Dataset: Date_Dataset (GitHub, hendhamdi/SmartDate_IoT). Classes: Deglet Nour dryer, Deglet Nour oily, Deglet Nour oily treated, Deglet Nour semi-dryer, Deglet Nour semi-dryer treated, Deglet Nour semi-oily, Deglet Nour semi-oily treated, alig date variety, bessra date variety, kenta date variety, kintichi date variety.

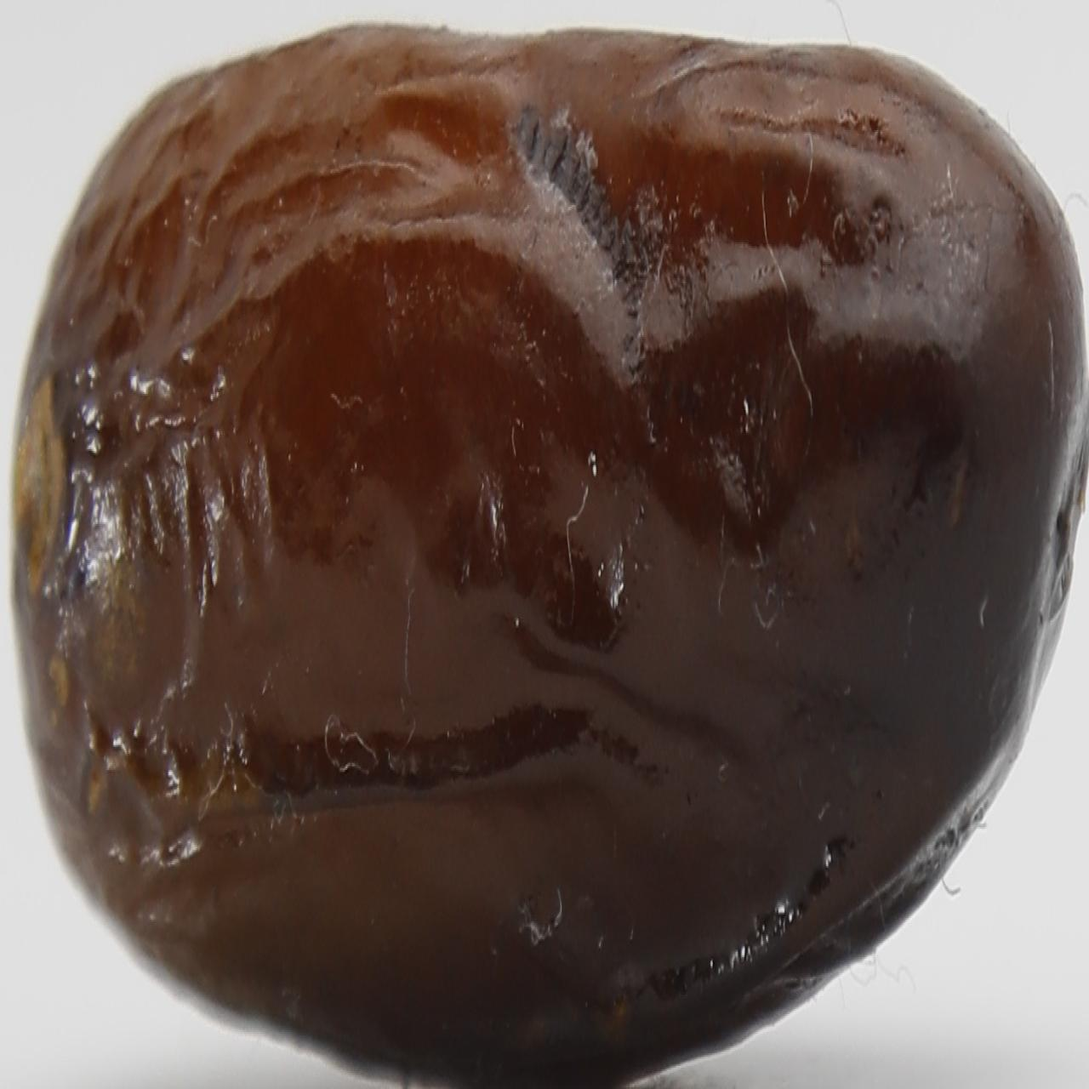
Label: alig date variety

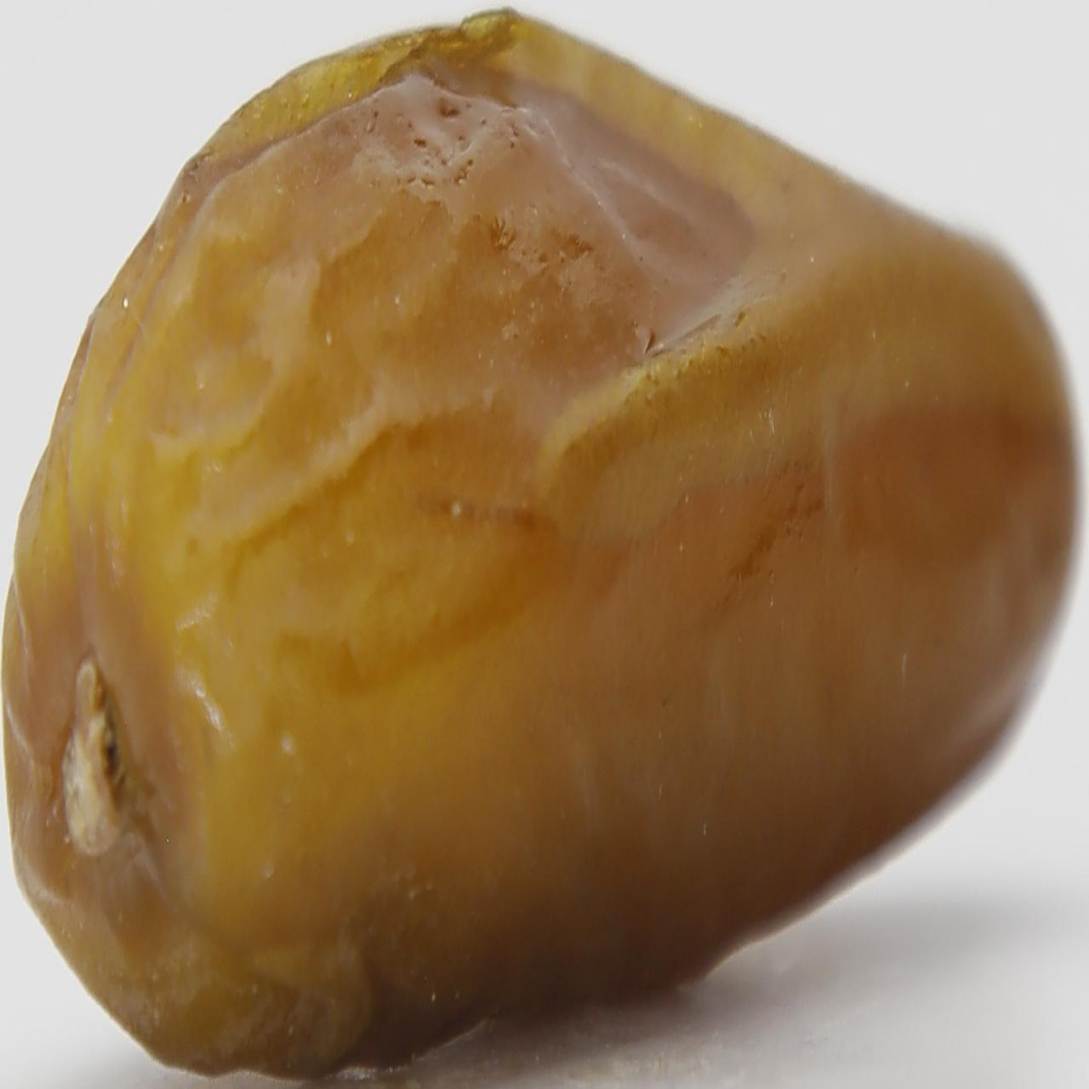
Label: Deglet Nour semi-oily treated

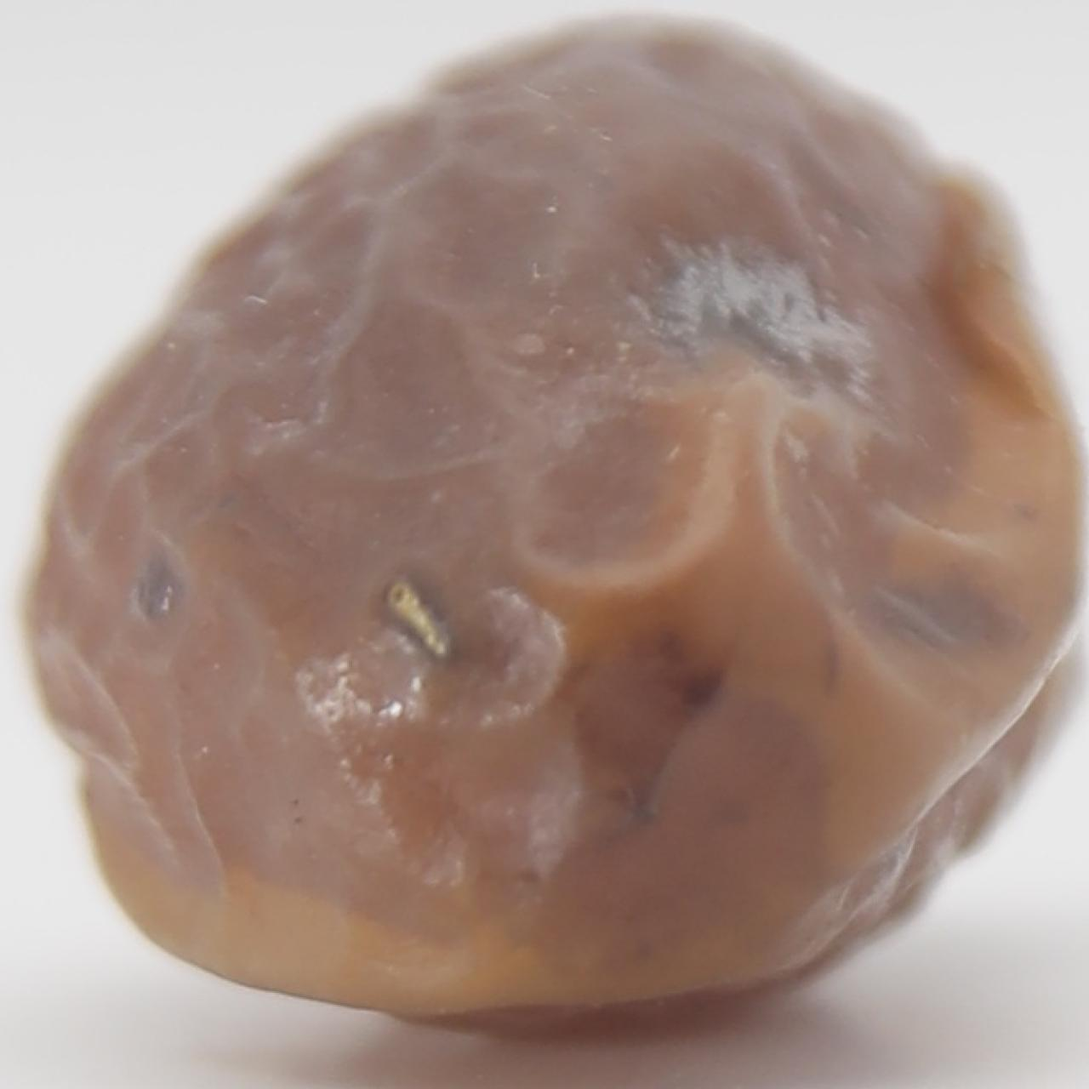
Label: Deglet Nour semi-dryer treated

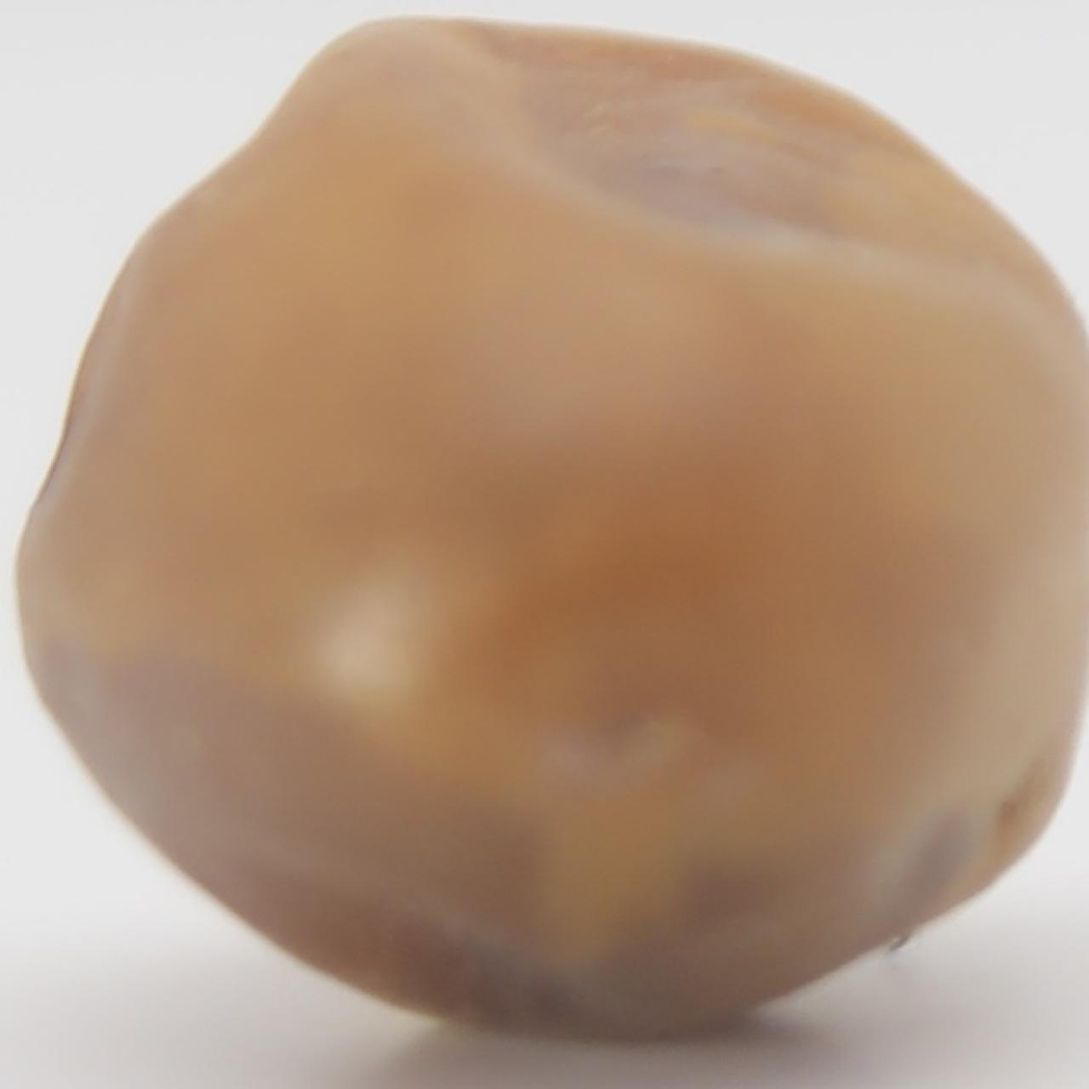
Label: kintichi date variety

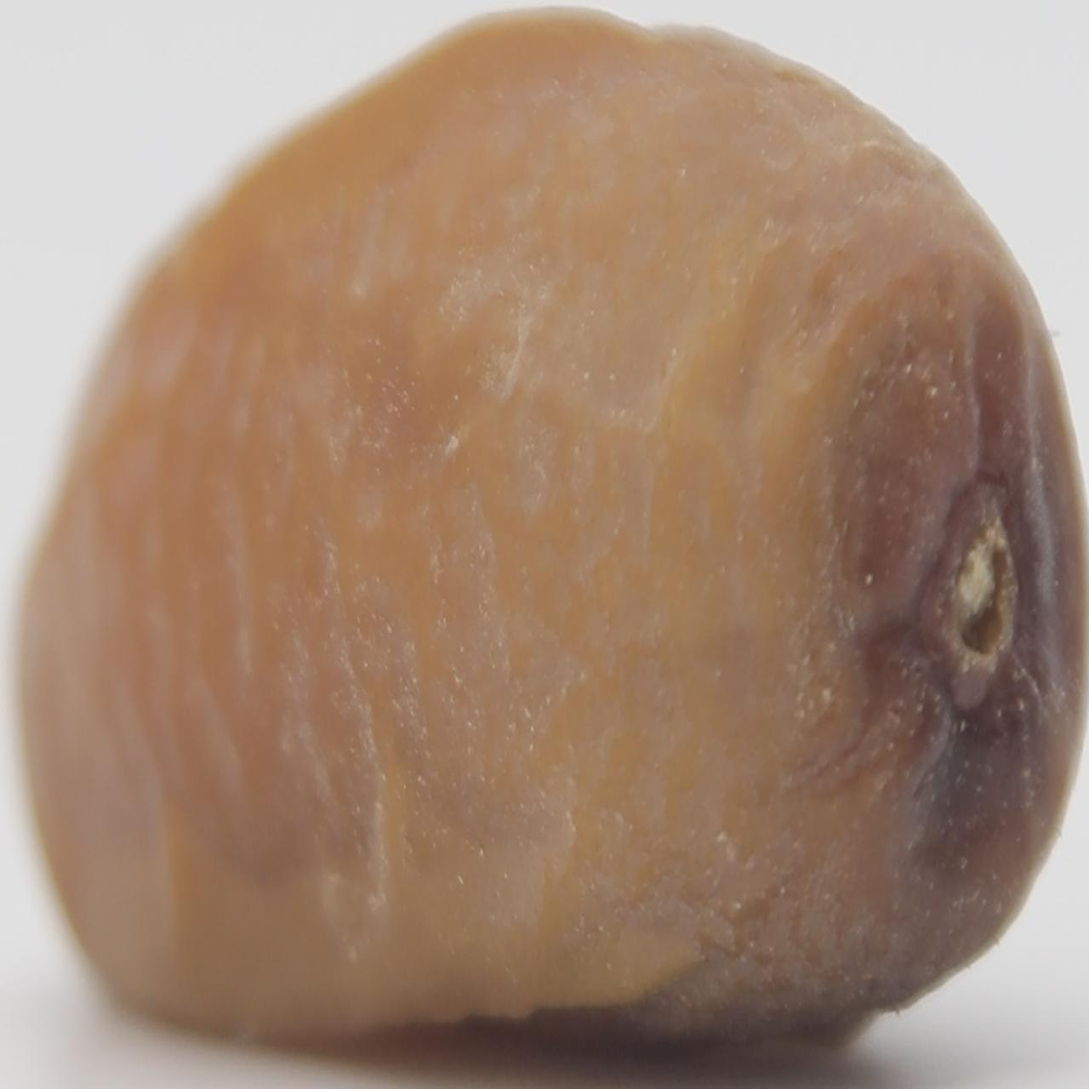
Label: Deglet Nour semi-oily

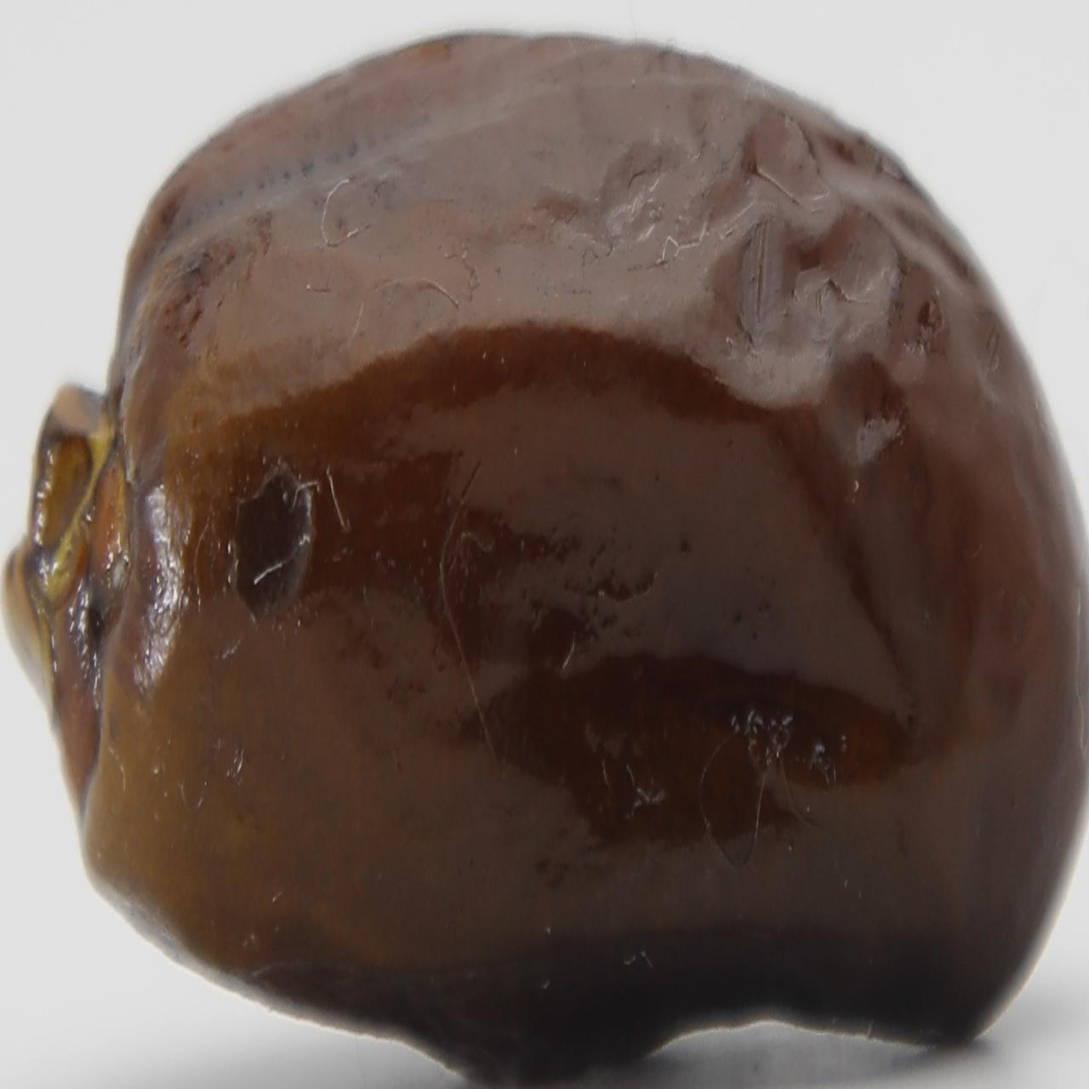
Label: alig date variety
